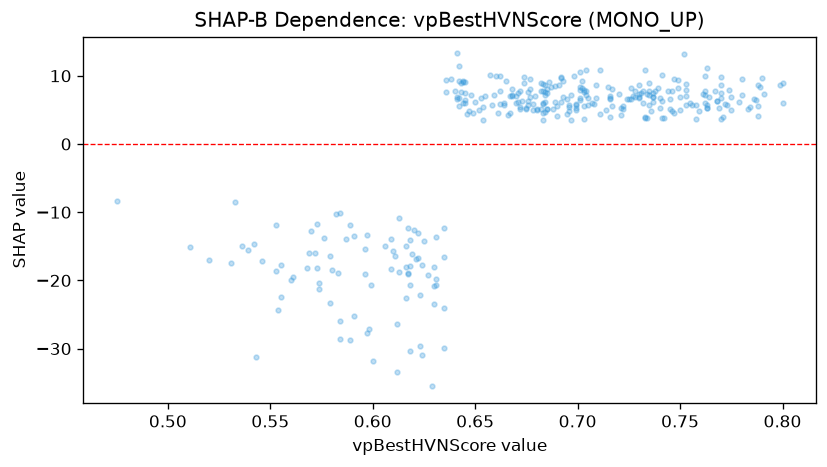

The table this chart was drawn from, first rows:
feature_value, shap_value
0.66, 9.934
0.752, 13.12
0.597, -27.74
0.618, -30.32
0.584, -25.89
0.572, -15.98
0.599, -20.66
0.763, 5.738
0.675, 5.069
0.775, 6.951
0.63, -17.99
0.579, -23.27
0.8, 8.927
0.683, 7.75
0.555, -22.43
0.647, 4.895
0.622, -16.71
0.691, 8.616
0.683, 5.972
0.761, 7.373
0.531, -17.49
0.596, -18.99
0.573, -18.15
0.591, -13.52
0.617, -12.37
0.553, -11.84
0.746, 4.827
0.645, 6.398
0.787, 6.414
0.741, 3.838
0.62, -12.6
0.695, 6.598
0.735, 7.128
0.747, 4.612
0.643, 7.551
0.679, 7.106
0.732, 6.05
0.689, 6.146
0.616, -14.91
0.8, 5.938
0.73, 7.277
0.773, 5.648
0.745, 5.177
0.728, 6.955
0.784, 5.363
0.737, 6.874
0.759, 4.796
0.683, 5.893
0.762, 6.025
0.617, -19.02
0.668, 8.119
0.636, 9.337
0.695, 4.439
0.553, -18.57
0.576, -13.81
0.555, -17.8
0.789, 8.371
0.678, 4.966
0.587, -13.89
0.641, 6.823
... 273 more rows
